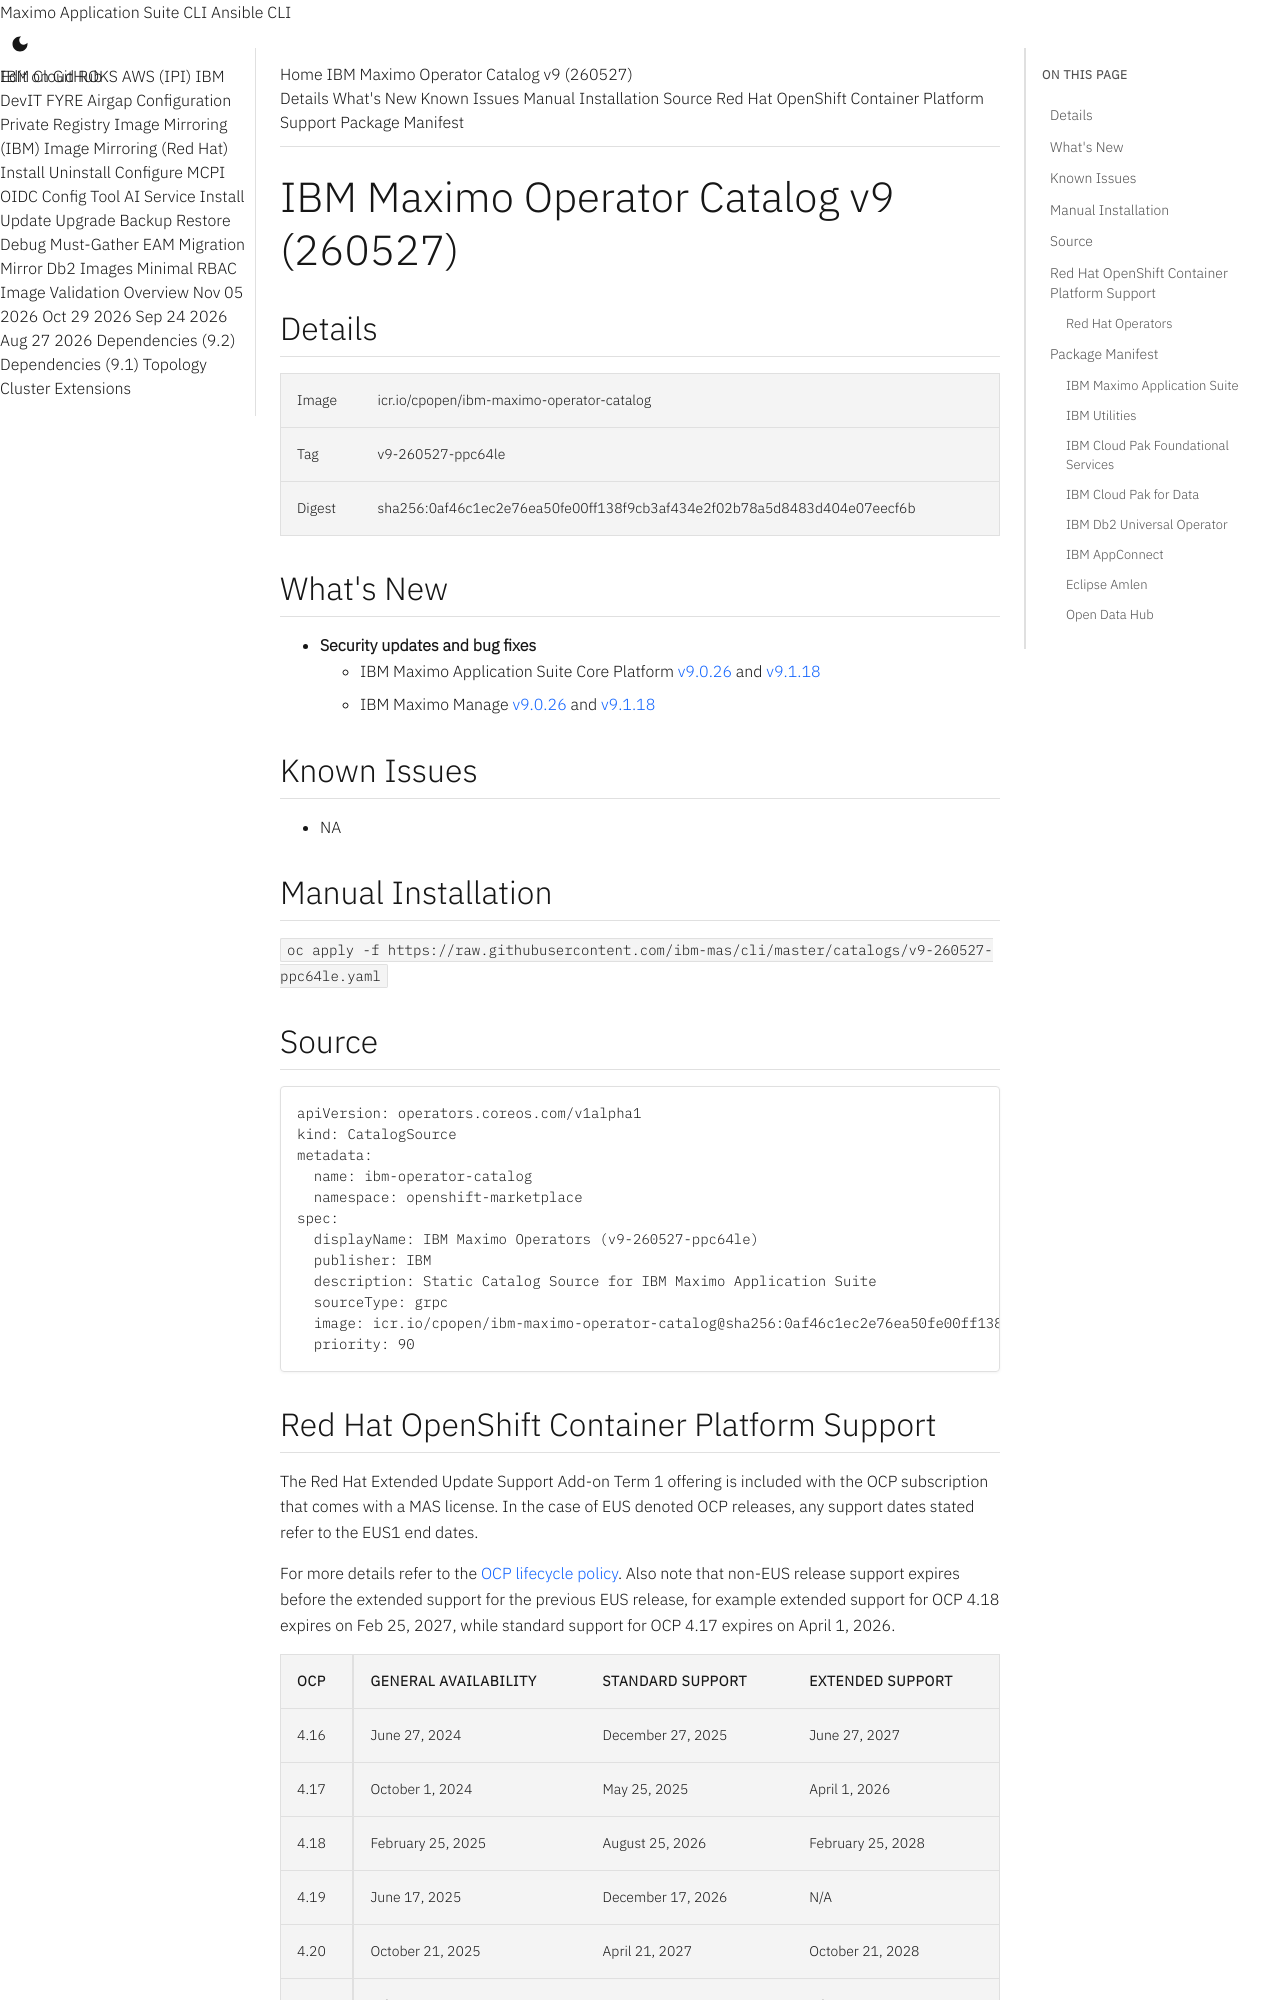

repository: ibm-mas/cli · page: catalogs/v9-260527-ppc64le/index.html · generator: mkdocs

IBM Maximo Operator Catalog v9 (260527)
===============================================================================

:::mas-catalog-details



:::mas-catalog-whats-new

:::mas-catalog-known-issues
:::mas-catalog-install

:::mas-catalog-source

Red Hat OpenShift Container Platform Support
-------------------------------------------------------------------------------
:::mas-catalog-ocp-compatibility-matrix

### Red Hat Operators
The following packages from the `registry.redhat.io/redhat/redhat-operator-index` catalog are used in the Maximo Application Suite install:

- **openshift-pipelines-operator-rh** required by the MAS CLI

Package Manifest
-------------------------------------------------------------------------------

### IBM Maximo Application Suite
| Package        | Default Channel   | Channel       | Latest Version                                                              |
|----------------|-------------------|---------------|-----------------------------------------------------------------------------|
| ibm-mas        | 9.1.x             | 9.2.x-feature | [9.2.0-pre.stable-21734](packages/ibm-mas/9.2.0-pre.stable-21734.md)        |
|                |                   | 9.1.x         | [9.1.18](packages/ibm-mas/9.1.18.md)                                        |
|                |                   | 9.0.x         | [9.0.26](packages/ibm-mas/9.0.26.md)                                        |
| ibm-mas-manage | 9.1.x             | 9.2.x-feature | [9.2.0-pre.stable-21956](packages/ibm-mas-manage/9.2.0-pre.stable-21956.md) |
|                |                   | 9.1.x         | [9.1.18](packages/ibm-mas-manage/9.1.18.md)                                 |
|                |                   | 9.0.x         | [9.0.26](packages/ibm-mas-manage/9.0.26.md)                                 |
